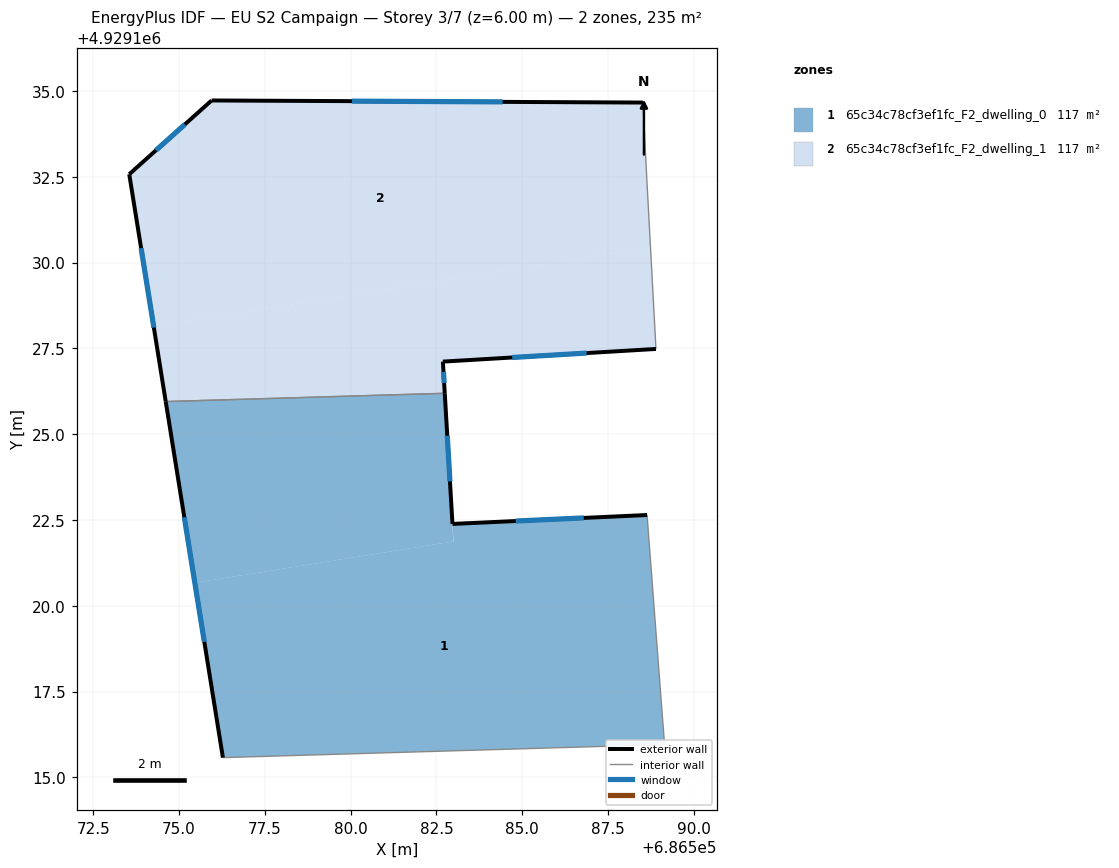
=== STOREY PLAN SPEC (per zone: floor XY polygon, exterior-wall plan segments, windows/doors) ===
zone 1: 65c34c78cf3ef1fc_F2_dwelling_0  (117.5 m²)
  floor: (686588.64, 4929122.64) (686589.15, 4929115.96) (686576.28, 4929115.58) (686575.46, 4929120.67) (686583.00, 4929121.88) (686582.97, 4929122.38)
  floor: (686582.74, 4929126.19) (686582.99, 4929121.87) (686575.46, 4929120.67) (686574.61, 4929125.95)
  exterior wall: (686588.64, 4929122.64) – (686582.97, 4929122.38)  [5.7 m]
    window: (686586.79, 4929122.56) – (686584.81, 4929122.47)  [2.1 m²]
  exterior wall: (686574.61, 4929125.95) – (686576.28, 4929115.58)  [10.5 m]
    window: (686575.15, 4929122.58) – (686575.73, 4929118.95)  [3.9 m²]
  exterior wall: (686582.97, 4929122.38) – (686582.74, 4929126.19)  [3.8 m]
    window: (686582.89, 4929123.62) – (686582.81, 4929124.95)  [1.4 m²]
  interior walls: 3
zone 2: 65c34c78cf3ef1fc_F2_dwelling_1  (117.5 m²)
  floor: (686588.74, 4929130.45) (686588.90, 4929127.48) (686582.69, 4929127.12) (686582.74, 4929126.19) (686574.61, 4929125.95) (686574.26, 4929128.13)
  floor: (686588.52, 4929134.66) (686588.63, 4929132.49) (686588.74, 4929130.45) (686574.26, 4929128.13) (686573.55, 4929132.58) (686575.95, 4929134.72)
  exterior wall: (686582.69, 4929127.12) – (686588.90, 4929127.48)  [6.2 m]
    window: (686584.71, 4929127.24) – (686586.88, 4929127.36)  [2.3 m²]
  exterior wall: (686582.74, 4929126.19) – (686582.69, 4929127.12)  [0.9 m]
    window: (686582.72, 4929126.49) – (686582.70, 4929126.81)  [0.3 m²]
  exterior wall: (686573.55, 4929132.58) – (686574.61, 4929125.95)  [6.7 m]
    window: (686573.89, 4929130.42) – (686574.26, 4929128.11)  [2.5 m²]
  exterior wall: (686575.95, 4929134.72) – (686573.55, 4929132.58)  [3.2 m]
    window: (686575.17, 4929134.03) – (686574.33, 4929133.27)  [1.2 m²]
  exterior wall: (686588.52, 4929134.66) – (686575.95, 4929134.72)  [12.6 m]
    window: (686584.43, 4929134.68) – (686580.03, 4929134.71)  [4.6 m²]
  interior walls: 3

=== DERIVED (storey summary) ===
Building: EU S2 Campaign
Storey: 3 of 7  (floor level z = 6.00 m)
Storey gross floor area: 234.9 m²
Zones on this storey: 2
  - 65c34c78cf3ef1fc_F2_dwelling_0: floor 117.5 m²; exterior wall 20.0 m (60.0 m²); 3 window(s) 7.3 m²; WWR 12.2%
  - 65c34c78cf3ef1fc_F2_dwelling_1: floor 117.5 m²; exterior wall 29.6 m (88.9 m²); 5 window(s) 10.9 m²; WWR 12.2%
Zone adjacency (shared interzone walls):
  - 65c34c78cf3ef1fc_F2_dwelling_0 ↔ 65c34c78cf3ef1fc_F2_dwelling_1